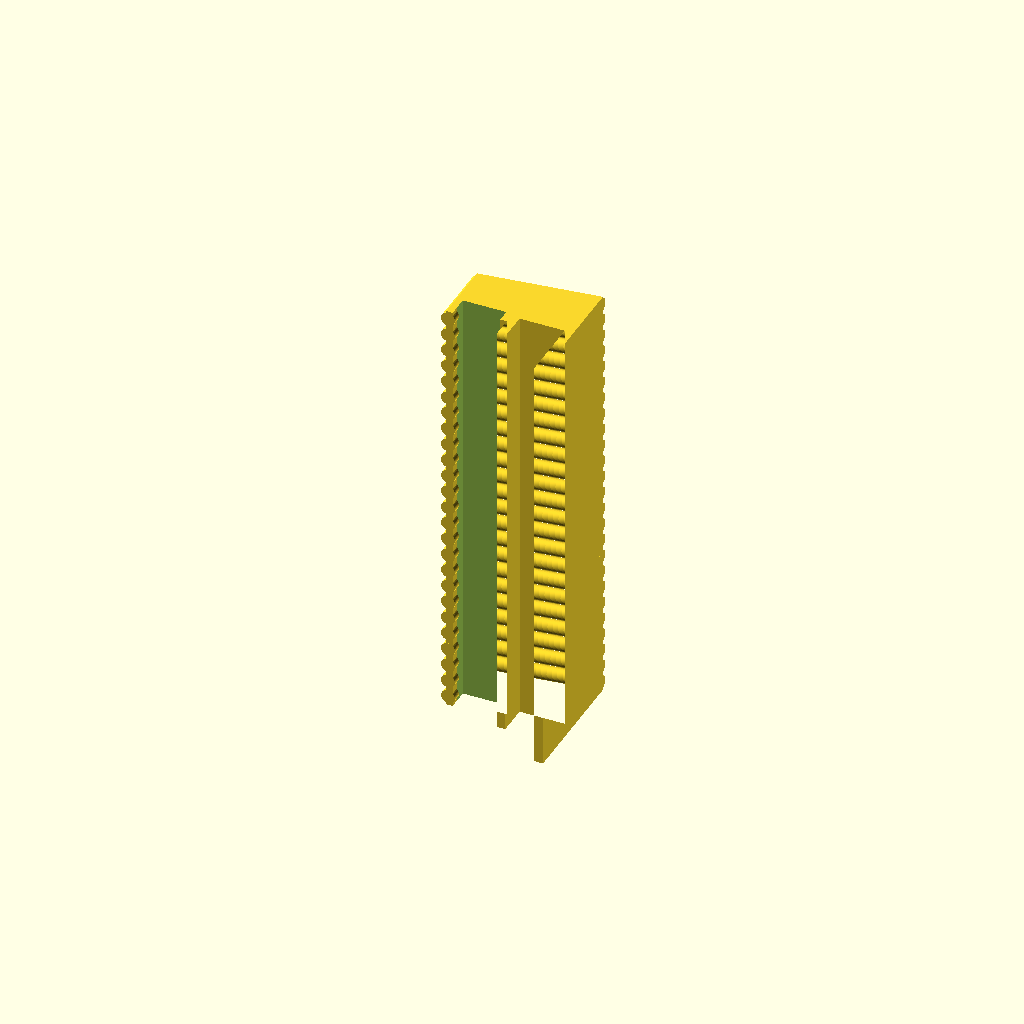
Cell 1 — every parameter at its default value.
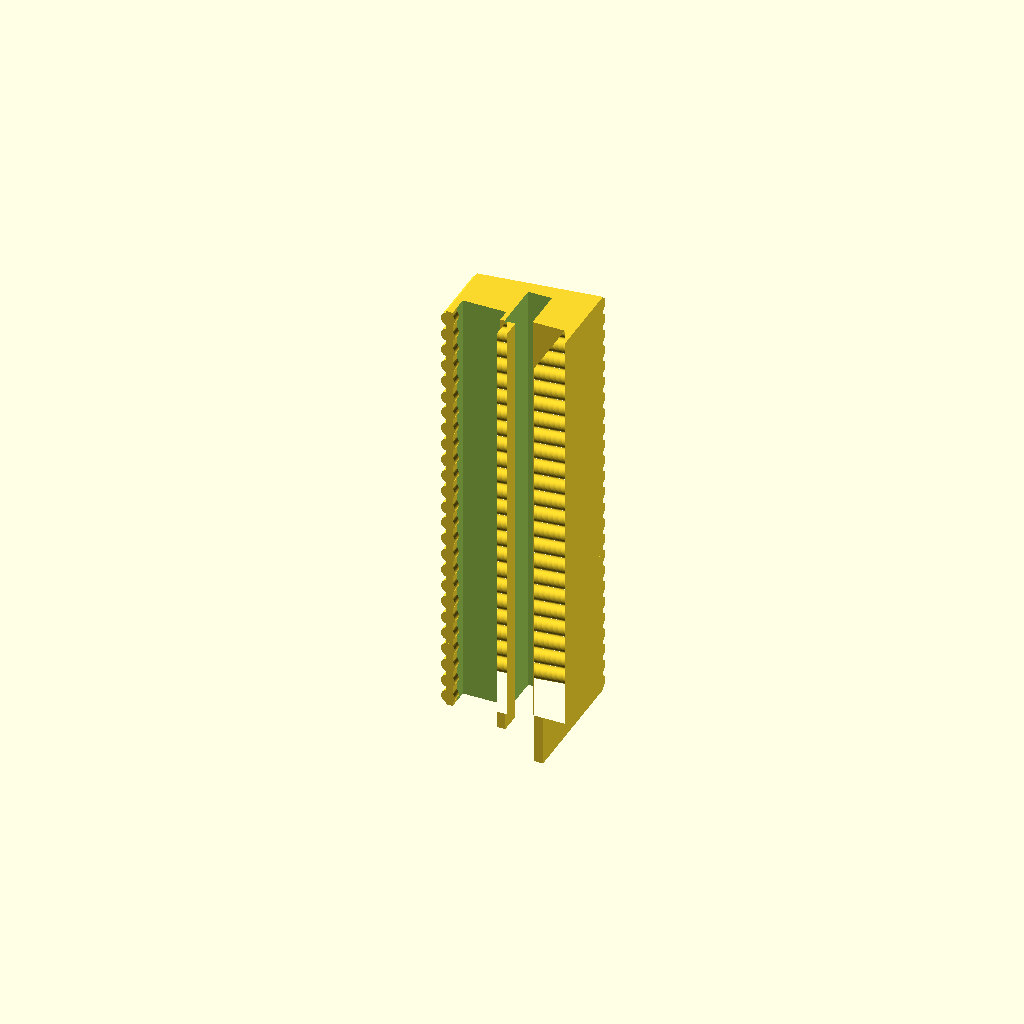
Cell 2: front_relief = true (everything else at default).
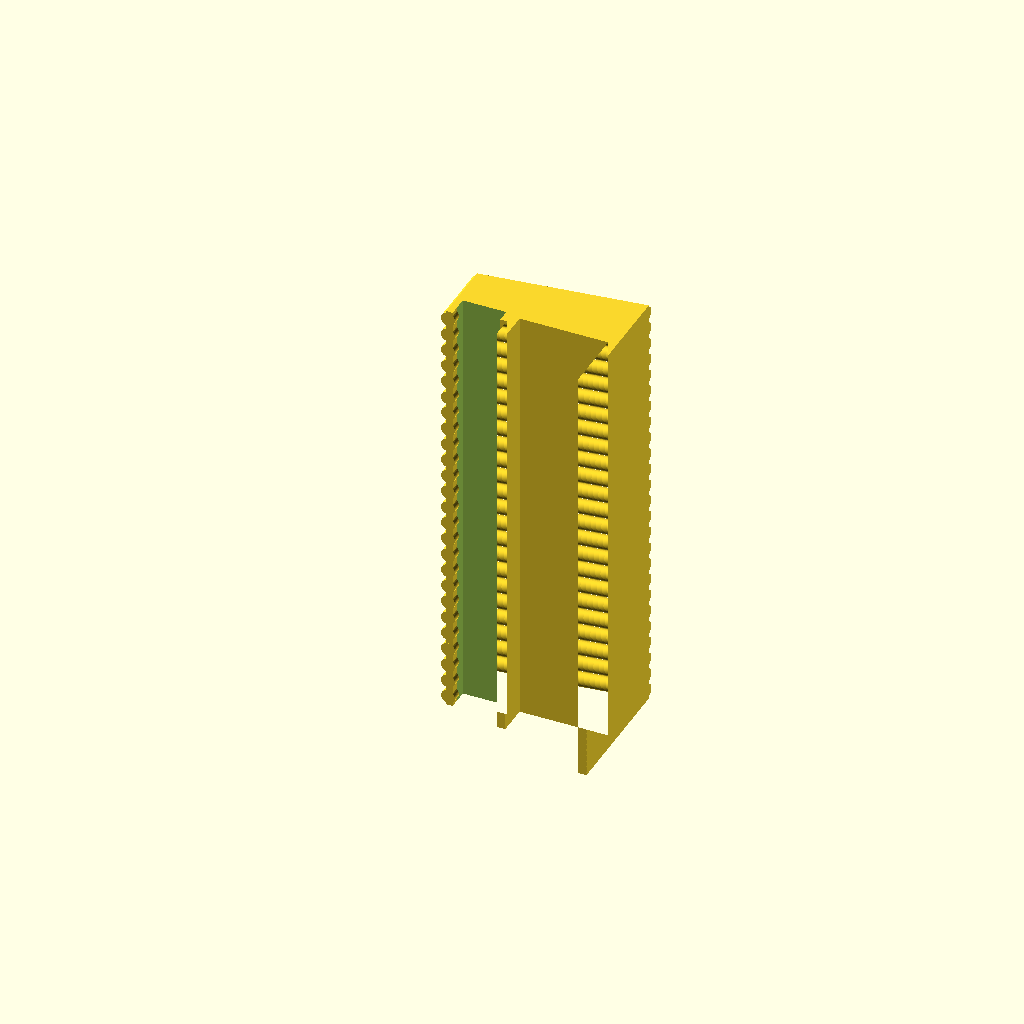
Cell 3: the same model with wall_thk = 20.
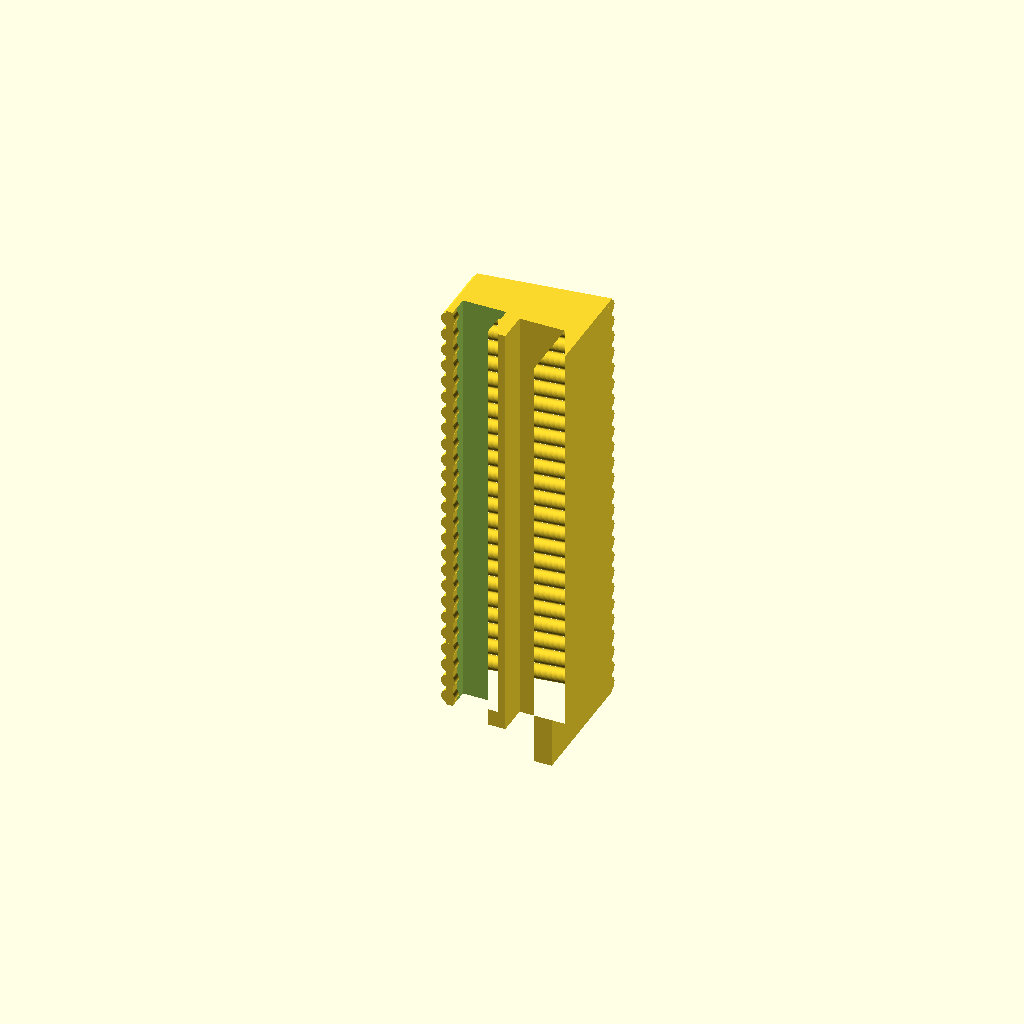
Cell 4: chan_wall = 4 (everything else at default).
All cells are drawn from one camera (rotation 55°, 0°, 25°, orthographic, colour scheme Cornfield), so only the parameter changes between them.
Source of the model, garage/awning/awning.scad:
// ===========================================================================
// Garage baby-diorama AWNING / coping cap with under-mount LED channel
// Parametric. Units = mm. Print upside-down (roof face on plate).
//
// Cross-section lives in X-Y; the run length goes along Z.
//   X  = across the wall.  X<0 = OVERHANG side (over the cars / inner face).
//                          X>0 = OUTER / back side (wall's outer face).
//   Y  = vertical. Y=0 is the top of the wall.
//   Z  = along the length of the wall.
//
// Build one part at a time with:  -D 'part="straight"'  ("corner" / "endcap")
// ===========================================================================

part          = "straight";   // "straight"(main) | "center"(over cap) | "corner" | "endcap"
hand          = "R";          // for endcap only: "R" or "L" (the two ends of the L)

/* [ Wall fit -- from your measurements ] */
wall_thk      = 10.0;  // wall top thickness the cap slides over
chan_clear    = 0.4;   // slip clearance added to the channel slot
chan_wall     = 2.0;   // thickness of the skirts that grip each wall face
chan_depth    = 7.0;   // how far the INNER (car-side) skirt hangs down
back_skirt    = 15.0;  // how far the REAR skirt wraps down the back to grip the wall

/* [ Raised center cap (the "top notch") ] */
cap_h         = 10.0;  // how far the center cap rises above the main coping
cap_w         = 100.0; // length of the raised cap along the wall
cap_clear     = 1.0;   // gap left above the cap inside the roof cavity

/* [ Awning geometry ] */
overhang      = 15.0;  // roof projection inward over the cars
oh_under      = 2.0;   // overhang underside drop below the wall top
fascia_drop   = 4.0;   // front lip total drop below wall top (the LED shield)
lip_t         = 1.5;   // thickness of the front shield lip
roof_t        = 2.0;   // roof thickness above the highest point (the cap)
pitch_deg     = 7;     // roof pitch (slopes down toward the front)

/* [ LED cove (front edge, opens DOWN, hidden behind the fascia lip) ] */
led_w         = 10.0;  // groove width  (8 mm strip + slack)
led_d         = 3.0;   // recess depth (up into the overhang)

/* [ Roof panel look ] */
roof_style    = "corr"; // "seam" | "corr" | "flat"  -- corr is the printed/chosen look
rib_pitch     = 10.0;  // standing-seam rib spacing ALONG the wall length
seam_w        = 1.6;   // standing-seam rib width
seam_h        = 1.4;   // standing-seam rib height
corr_r        = 1.6;   // corrugation ridge radius
corr_pitch    = 4.0;   // corrugation ridge spacing ALONG the wall length
corr_sink     = 0.4;   // how far the ridge centre sits below the roof surface
panel_break   = 0;     // transverse panel line every N mm (0=off)

/* [ Segments ] */
seg_len       = 100;   // length of a main straight piece (multiple of rib_pitch)
center_len    = 100;   // length of the center piece (= cap_w)

/* [ Corner (inside 90 deg) ] */
corner_leg    = 45;    // length of each leg past the corner

/* [ Plexi end cap -- wraps the open end, captures the SIDE plexiglass ] */
glue_seat        = 8.0;   // length seated on the wall end (channel grips + glue here)
plexi_thk        = 2.0;   // SIDE plexiglass thickness            (measured ~1.8-2)
plexi_cl         = 0.6;   // slot clearance around the plexi
plexi_rise       = 9.0;   // how far the plexi stands ABOVE the wall top (measured ~9)
plexi_seat       = 4.0;   // (legacy) -- groove now clears plexi_rise instead
side_fascia_t    = 3.0;   // thickness of the outboard side-fascia wall
side_fascia_drop = 15.0;  // side wall hangs the SAME depth as the back wall (= back_skirt)
endcap_t      = 2.0;   // (legacy flat closeout thickness, unused by plexi cap)

/* [ Front plexi relief -- OFF: no plexi along the front runs, only at the end caps ] */
front_relief  = false; // straight + center have NO relief (locked, do not change)
fr_x0         = -2.5;  // (unused while front_relief=false)
fr_x1         =  3.0;

/* [ render ] */
$fn = 48;
eps = 0.02;
BIG = 1000;

// --- derived ----------------------------------------------------------------
cw   = chan_wall;
ci   = wall_thk + chan_clear;          // channel slot inner width
xin  = -overhang;                      // front lip X (over the cars)
xout =  ci + cw;                       // back-most X (outer skirt)
run  =  xout - xin;
// roof top is pinned at the inner wall face (x=0) just high enough to clear the
// raised cap, then pitched down to the front. This keeps a straight, level
// roofline that runs ABOVE the 10 mm center cap along the whole length.
roof_at_x0  = cap_h + cap_clear + roof_t;
roof_back_y = roof_at_x0 + xout*tan(pitch_deg);
roof_front_y = roof_at_x0 - overhang*tan(pitch_deg);

// ============================================================================
// 2D cross-section of the cap (no LED groove; that is cut in 3D)
// rest_y = height of the pocket ceiling that bears on the wall:
//   0      -> main pieces (sit on the normal coping)
//   cap_h  -> center piece (sits on top of the raised cap)
module cross_section(rest_y=0) {
  polygon(points=[
    [xout,        roof_back_y],   // top outer (high)
    [xin,         roof_front_y],  // top front (low)  -- roof slope
    [xin,        -fascia_drop],   // down the front fascia (shield)
    [xin+lip_t,  -fascia_drop],   // bottom of the shield lip
    [xin+lip_t,  -oh_under],      // up to the overhang underside
    [-cw,        -oh_under],      // underside back to inner skirt
    [-cw,        -chan_depth],    // inner skirt down
    [0,          -chan_depth],    // across
    [0,           rest_y],        // up channel inner wall to the bearing ceiling
    [ci,          rest_y],        // pocket ceiling (bears on wall / cap top)
    [ci,         -back_skirt],    // down channel outer wall (deep rear grip)
    [xout,       -back_skirt],    // rear skirt bottom -> wraps the wall like a cap
  ]);
}

module base_solid(len, rest_y=0) { linear_extrude(height=len) cross_section(rest_y); }

module led_groove(len) {
  // downward-opening pocket just behind the front shield lip
  gx0 = xin + lip_t;
  translate([gx0, -oh_under - eps, -eps]) cube([led_w, led_d + eps, len + 2*eps]);
}

// ribs sit ON the sloped roof plane -----------------------------------------
module rib_bar(len) {
  if (roof_style == "seam")
    rotate([90,0,0]) linear_extrude(height=seam_w, center=true)
      polygon([[0,0],[len,0],[len,seam_h*0.6],[len-seam_h,seam_h],
               [seam_h,seam_h],[0,seam_h*0.6]]);
  else if (roof_style == "corr")
    rotate([0,90,0]) cylinder(h=len, r=corr_r);
}

module roof_texture(len) {
  if (roof_style != "flat")
    translate([xin, roof_front_y, 0]) rotate([0,0,pitch_deg]) {
      slope_len = run/cos(pitch_deg);          // overshoot; clipped flush later
      sp = (roof_style=="corr") ? corr_pitch : rib_pitch;
      off = (roof_style=="corr") ? -corr_sink : 0;
      n = floor(len/sp);
      for (i=[0:n]) {
        z = i*sp + sp/2;
        if (z < len)
          translate([0, off, z]) rib_bar(slope_len + corr_r*2);
      }
    }
}

// the same panel style continues DOWN the front fascia (toward the cars),
// aligned with the roof ribs so the sheet looks folded over the front edge
module fascia_rib(h) {
  if (roof_style == "corr")
    translate([xin+corr_sink, -fascia_drop, 0]) rotate([-90,0,0]) cylinder(h=h, r=corr_r);
  else if (roof_style == "seam")
    translate([xin-seam_h, -fascia_drop, -seam_w/2]) cube([seam_h+0.6, h, seam_w]);
}
module fascia_texture(len) {
  if (roof_style != "flat") {
    h  = roof_front_y + fascia_drop;          // fascia face height
    sp = (roof_style=="corr") ? corr_pitch : rib_pitch;
    n  = floor(len/sp);
    for (i=[0:n]) { z = i*sp + sp/2; if (z < len) translate([0,0,z]) fascia_rib(h); }
  }
}

// full-length relief so the awning clears the proud front plexi (runs along Z)
module front_plexi_relief(len) {
  translate([fr_x0, -oh_under - eps, -eps])
    cube([fr_x1 - fr_x0, (plexi_rise + plexi_cl) + oh_under + eps, len + 2*eps]);
}

module straight_raw(len, rest_y=0) {
  difference() {
    union() {
      base_solid(len, rest_y);
      // clip the ribs to the roof footprint so their ends finish flush
      // with the front fascia / back face (no protruding round "log ends")
      intersection() {
        roof_texture(len);
        translate([xin, -chan_depth-50, -1]) cube([run, 200, len+2]);
      }
      fascia_texture(len);   // continue the panel style down the front face
    }
    led_groove(len);
    if (front_relief) front_plexi_relief(len);
  }
}

module straight() { straight_raw(seg_len, 0); }       // main piece, sits on coping
module center()   { straight_raw(center_len, cap_h); } // center piece, sits on cap top

// --- inside 90-degree corner -----------------------------------------------
// keep the half-space Z >= X (plane Z=X through origin, 45 deg about Y).
// `over` extends it slightly past the miter so the mirrored leg overlaps
// instead of sharing a coincident plane (keeps the union manifold).
miter_over = 0.6;
// z>=0 half-space rotated so its boundary becomes the plane Z=X (normal (-1,0,1)).
// Extended by miter_over so the mirrored leg overlaps -> manifold union.
module keep_ZX()
  rotate([0,-45,0]) translate([-BIG/2,-BIG/2,-miter_over]) cube([BIG,BIG,BIG]);

// INSIDE corner: the awning roof must slope DOWN toward the concave corner, so
// the overhang/front lip faces INWARD (over the cars in the L). Each leg's
// cross-section is therefore flipped in X (mirror) so the overhang points +X.
// keep_ZX's miter_over makes the two legs overlap a hair at the X=Z seam, so the
// union is manifold without any off-plane nudge (survives reflection cleanly).
// Each leg also reaches `corner_back` mm PAST the corner so the two legs overlap
// and fill the outer/back corner square (the wall junction) -- no open notch, the
// corrugated roof carries continuously across the whole corner.
corner_back = 16;

/* [ Wire pass-through -- corner only: 10 mm round drill, FRONT-to-REAR through Wall B ] */
wire_hole = true;
wire_d    = 10.0;   // 10 mm round drill hole (see-through)
wire_pos  = 12.0;   // position along the Wall B leg from the corner (near the corner).
                    // Bit edge = wire_pos-5 = 7; must stay > the drill's max z (6) so
                    // it never reaches leg A (leg A exists only where z>=x).
wire_cy   = 0.0;    // center height (at the wall top, opening into the channel)

// 10 mm round CORD hole for the rear LED/power assembly. Enters the REAR of Wall B
// (the exterior/back skirt), passes through the channel AND the inner/middle wall,
// and opens into the LED COVE (z~3.5..13.5) so the wire reaches the strip. STOPS at
// z=6 -> well before the front fascia (z=15), which stays solid/covered on BOTH legs,
// and the 10 mm bit clears Wall A's overhang entirely (no stray notch at the corner).
module wire_tunnel()
  translate([wire_pos, wire_cy, -25]) cylinder(d=wire_d, h=31, $fn=64);  // z: -25 .. 6

module corner() {
  difference() {
    union() {
      legA();                                // wall along +Z, overhang toward +X (inside)
      mirror([1,0,-1]) legA();               // wall along +X, overhang toward +Z (inside)
    }
    if (wire_hole) wire_tunnel();
  }
  module legA() intersection() {
    mirror([1,0,0]) translate([0,0,-corner_back]) straight_raw(corner_leg + corner_back, 0);
    keep_ZX();
  }
}

// --- plexi end cap: wraps the open end of a run in corrugated metal ---------
// Length runs along Z:
//   [0 .. glue_seat]      : full channel profile, seats on the wall end (glue here)
//   [glue_seat .. ec_len] : solid roof cantilever past the wall, over the side plexi
//   far end (side_fascia_t): the SIDE FASCIA wall, hangs down to cover the plexi
//   a groove just inboard of the fascia receives the plexi top edge.
slot   = plexi_thk + plexi_cl;            // Z-width of the plexi groove
ec_len = glue_seat + slot + side_fascia_t;

// solid roof slab. Front underside at -oh_under; the BACK carries a full-depth
// back wall (down to -back_skirt) so the rear wall is CONTINUOUS the whole length.
module roof_body(len)
  linear_extrude(height=len)
    polygon([[xout,roof_back_y],[xin,roof_front_y],[xin,-oh_under],
             [ci,-oh_under],[ci,-back_skirt],[xout,-back_skirt]]);

// the side fascia continues that slab DOWN to cover the side plexi
module fascia_drop(len)
  linear_extrude(height=len)
    polygon([[xout,-oh_under],[xin,-oh_under],[xin,-side_fascia_drop],[xout,-side_fascia_drop]]);

// vertical corrugation ribs on the outboard end face (so the side reads as metal)
module side_fascia_ribs() {
  if (roof_style != "flat") {
    yb = -side_fascia_drop; yt = roof_front_y;
    sp = (roof_style=="corr") ? corr_pitch : rib_pitch;
    n  = floor((xout - xin)/sp);
    for (i=[0:n]) {
      x = xin + i*sp + sp/2;
      if (x < xout)
        translate([x, yb, ec_len - corr_sink]) rotate([-90,0,0]) {
          if (roof_style=="corr") cylinder(h=yt-yb, r=corr_r);
          else translate([-seam_w/2,0,0]) cube([seam_w, yt-yb, seam_h]);
        }
    }
  }
}

module endcap() {
  difference() {
    union() {
      // A: seat on the wall (full channel) with the LED cove
      difference() { base_solid(glue_seat,0); led_groove(glue_seat); }
      // B: roof cantilever out over the plexi
      translate([0,0,glue_seat]) roof_body(ec_len - glue_seat);
      // C: side fascia wall hanging down at the far end
      translate([0,0,ec_len - side_fascia_t]) fascia_drop(side_fascia_t);
      // corrugated skin on the top + front, full length, clipped flush
      intersection() {
        roof_texture(ec_len);
        translate([xin, -side_fascia_drop-1, -1]) cube([run, 200, ec_len+2]);
      }
      fascia_texture(ec_len);
      side_fascia_ribs();
    }
    // plexi clearance RECESS -- a pocket cut up into the underside (NOT through the
    // roof, so the roof top stays continuous). Stops at x=ci so the rear wall is solid.
    gz0 = ec_len - side_fascia_t - slot;
    relief_top = plexi_rise + plexi_cl;                 // recess ceiling, below the roof top
    translate([xin-1, -oh_under - eps, gz0])
      cube([ci - xin + 1, relief_top + oh_under + eps, slot]);
  }
}

// ============================================================================
if (part == "straight") straight();
else if (part == "center") center();
else if (part == "corner") corner();
else if (part == "endcap") {
  if (hand == "L") mirror([0,0,1]) endcap();   // opposite end of the L
  else endcap();
}
Customizer parameters (derived from the source; name, type, default, range or options):
part: string, default "straight"
hand: string, default "R"
wall_thk: number, default 10
chan_clear: number, default 0.4
chan_wall: number, default 2
chan_depth: number, default 7
back_skirt: number, default 15
cap_h: number, default 10
cap_w: number, default 100
cap_clear: number, default 1
overhang: number, default 15
oh_under: number, default 2
fascia_drop: number, default 4
lip_t: number, default 1.5
roof_t: number, default 2
pitch_deg: number, default 7
led_w: number, default 10
led_d: number, default 3
roof_style: string, default "corr"
rib_pitch: number, default 10
seam_w: number, default 1.6
seam_h: number, default 1.4
corr_r: number, default 1.6
corr_pitch: number, default 4
corr_sink: number, default 0.4
panel_break: number, default 0
seg_len: number, default 100
center_len: number, default 100
corner_leg: number, default 45
glue_seat: number, default 8
plexi_thk: number, default 2
plexi_cl: number, default 0.6
plexi_rise: number, default 9
plexi_seat: number, default 4
side_fascia_t: number, default 3
side_fascia_drop: number, default 15
endcap_t: number, default 2
front_relief: bool, default false
fr_x0: number, default -2.5
fr_x1: number, default 3
eps: number, default 0.02
BIG: number, default 1000
